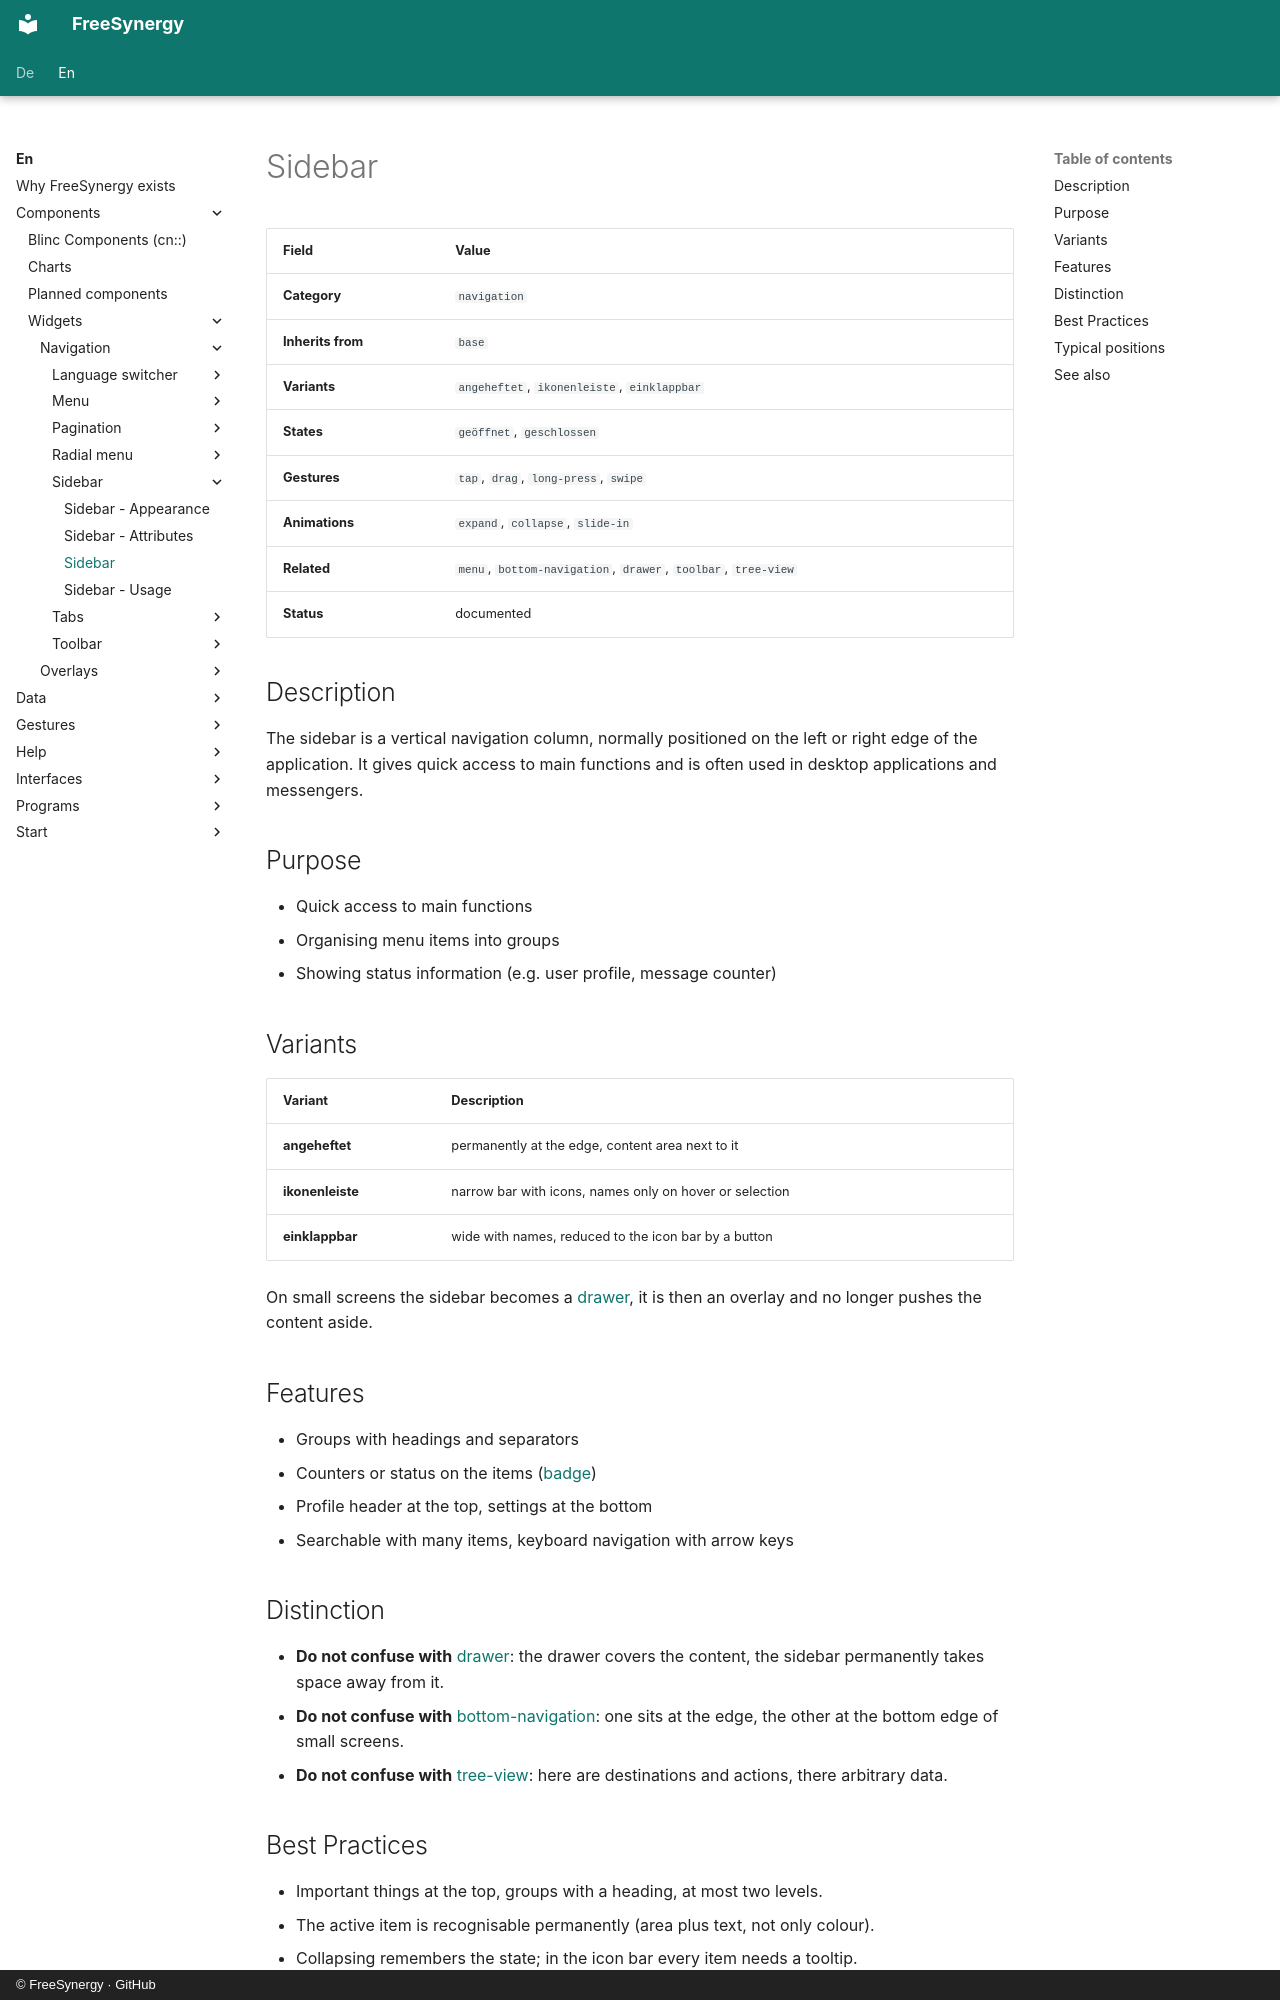

repository: FreeSynergy/fs-documentation · page: en/components/widgets/navigation/sidebar/description/index.html · generator: mkdocs · copyright: © FreeSynergy · GitHub

# Sidebar

| Field | Value |
|-------|-------|
| **Category** | `navigation` |
| **Inherits from** | `base` |
| **Variants** | `angeheftet`, `ikonenleiste`, `einklappbar` |
| **States** | `geöffnet`, `geschlossen` |
| **Gestures** | `tap`, `drag`, `long-press`, `swipe` |
| **Animations** | `expand`, `collapse`, `slide-in` |
| **Related** | `menu`, `bottom-navigation`, `drawer`, `toolbar`, `tree-view` |
| **Status** | documented |

## Description
The sidebar is a vertical navigation column, normally positioned on the left or right edge
of the application. It gives quick access to main functions and is often used in desktop
applications and messengers.

## Purpose

- Quick access to main functions
- Organising menu items into groups
- Showing status information (e.g. user profile, message counter)

## Variants

| Variant | Description |
|---------|-------------|
| **angeheftet** | permanently at the edge, content area next to it |
| **ikonenleiste** | narrow bar with icons, names only on hover or selection |
| **einklappbar** | wide with names, reduced to the icon bar by a button |

On small screens the sidebar becomes a [drawer](../../overlays/drawer/), it is then an
overlay and no longer pushes the content aside.

## Features

- Groups with headings and separators
- Counters or status on the items ([badge](../../../primitives/feedback/badge/))
- Profile header at the top, settings at the bottom
- Searchable with many items, keyboard navigation with arrow keys

## Distinction

- **Do not confuse with** [drawer](../../overlays/drawer/): the drawer covers the content,
  the sidebar permanently takes space away from it.
- **Do not confuse with** [bottom-navigation](../bottom-navigation/): one sits at the edge,
  the other at the bottom edge of small screens.
- **Do not confuse with** [tree-view](../../data/tree-view/): here are destinations and actions,
  there arbitrary data.
